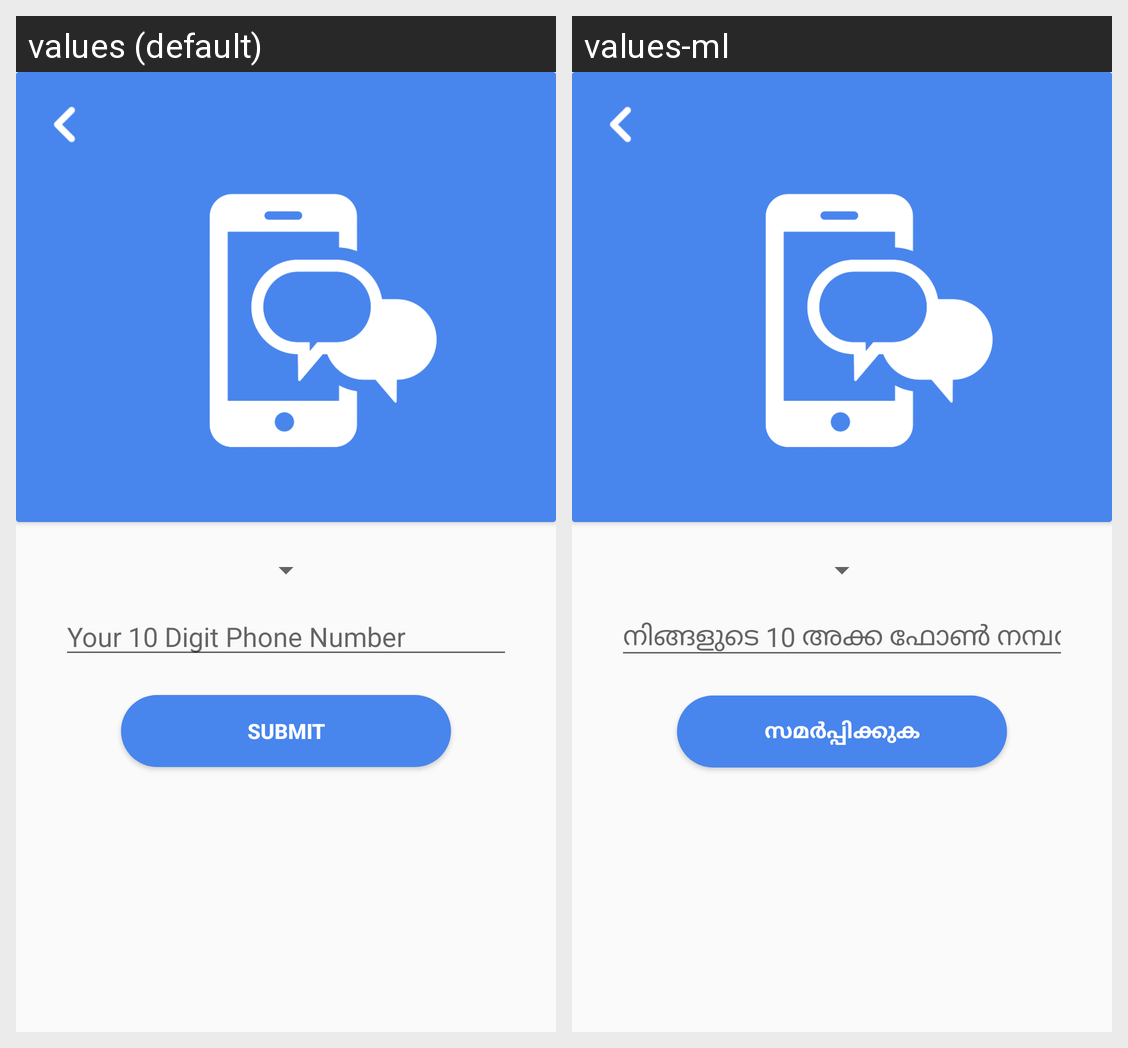

For this localized Android screen grid, give each drawn string resource with its value in every locale shown.
Android screen res/layout/activity_otpverification.xml rendered under 2 locales, left to right: values (default), values-ml. Device: Nexus 5 (rendered at 1080×1920; each locale shown at half size, 540×960, under a caption strip naming it); theme AppTheme.
Strings drawn on this screen, with the default value and each locale's value (text and hints the layout hard-codes, and strings that could not be matched under every locale, appear in the picture but are not listed):

your_10_digit_phone_number
  values: Your 10 Digit Phone Number
  values-ml: നിങ്ങളുടെ 10 അക്ക ഫോൺ നമ്പർ

submit
  values: Submit
  values-ml: സമർപ്പിക്കുക
